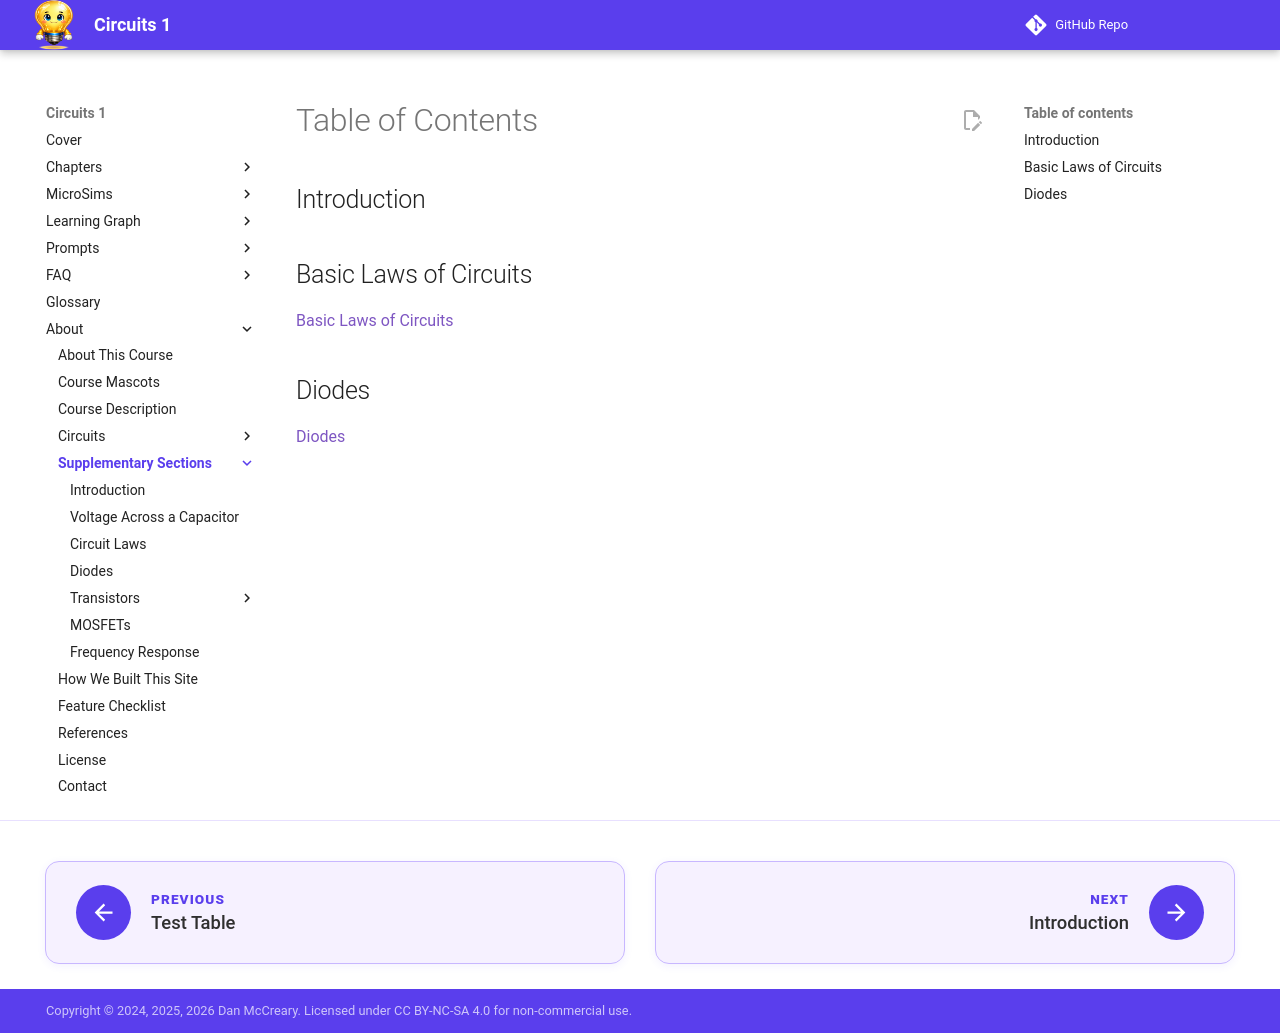

repository: dmccreary/circuits · page: old-sections/index.html · generator: mkdocs

# Table of Contents

## Introduction

## Basic Laws of Circuits

[Basic Laws of Circuits](./02-laws/index.md)

## Diodes

[Diodes](./50-diode/index.md)
